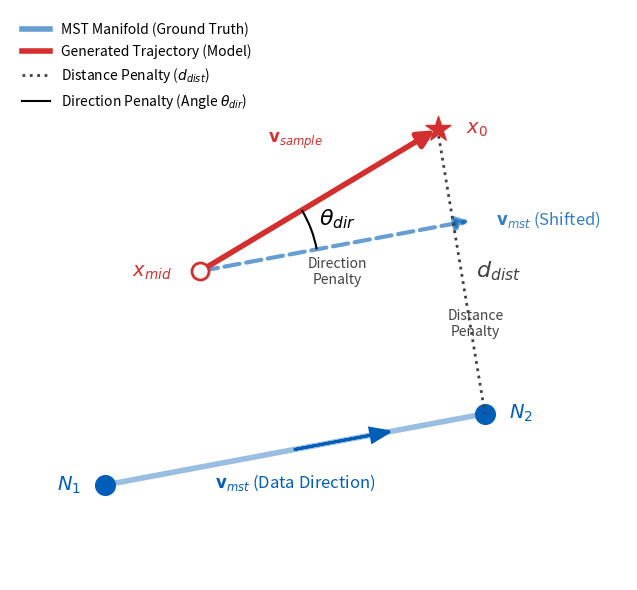

Here is the Python script that generated this plot:
import numpy as np
import matplotlib.pyplot as plt
import matplotlib.patches as patches
from matplotlib.lines import Line2D

# ================= CONFIG =================
# 配色方案 (学术风格)
COLOR_MST = '#005EB8'      # 深蓝 (Ground Truth)
COLOR_GEN = '#D32F2F'      # 深红 (Generated)
COLOR_DIST = '#424242'     # 深灰 (Distance Penalty)
COLOR_ANGLE = '#FFC107'    # 琥珀色 (Angle Arc)

FIG_SIZE = (8, 6)
FONT_SIZE_LABEL = 14
FONT_SIZE_TITLE = 16

# ================= 1. 定义几何点和向量 =================
# A. MST (真实数据流形)
# 定义一条 MST 边，连接两个节点 N1 和 N2
N1 = np.array([2.0, 3.0])
N2 = np.array([10.0, 4.5])
v_mst = N2 - N1
v_mst_norm = v_mst / np.linalg.norm(v_mst) # 单位向量

# B. 生成轨迹 (模型生成的一步)
# 从 x_mid 生成到 x_0
x_mid = np.array([4.0, 7.5])
x_0 = np.array([9.0, 10.5])
v_sample = x_0 - x_mid
v_sample_len = np.linalg.norm(v_sample)

# C. 关键点计算
# 1. 最近节点 (用于距离惩罚)
# 在这个例子中，直观设定 N2 是离 x_0 最近的节点
nearest_node = N2

# 2. 用于方向比较的向量平移
# 为了形成“三角形”视觉效果，将 v_mst 平移到 x_mid 起点
# 为了美观，将平移后的向量长度缩放至与 v_sample 相同
v_mst_shifted_end = x_mid + v_mst_norm * v_sample_len

# ================= 2. 绘图 =================
fig, ax = plt.subplots(figsize=FIG_SIZE)
ax.set_aspect('equal')
ax.axis('off') # 去除坐标轴，保持极简

# --- A. 画 MST (底层流形) ---
# 画边
ax.add_patch(patches.FancyArrowPatch(N1, N2, arrowstyle='-', color=COLOR_MST, lw=4, alpha=0.4, zorder=1))
# 画节点
ax.scatter([N1[0], N2[0]], [N1[1], N2[1]], c=COLOR_MST, s=200, zorder=2)
# 标注 MST 向量方向 (在边上)
mid_edge = (N1 + N2) / 2
ax.arrow(mid_edge[0], mid_edge[1], v_mst[0]*0.2, v_mst[1]*0.2, head_width=0.3, head_length=0.4, fc=COLOR_MST, ec=COLOR_MST, lw=2, zorder=3)
ax.text(mid_edge[0], mid_edge[1]-0.8, r'$\mathbf{v}_{mst}$ (Data Direction)', color=COLOR_MST, fontsize=12, ha='center')
# 标注节点
ax.text(N1[0]-0.5, N1[1], '$N_1$', color=COLOR_MST, fontsize=FONT_SIZE_LABEL, va='center', ha='right')
ax.text(N2[0]+0.5, N2[1], '$N_2$', color=COLOR_MST, fontsize=FONT_SIZE_LABEL, va='center', ha='left')


# --- B. 画生成轨迹 (v_sample) ---
# 画红色粗箭头
ax.add_patch(patches.FancyArrowPatch(x_mid, x_0, arrowstyle='-|>', mutation_scale=25, color=COLOR_GEN, lw=4, zorder=4))
# 画起点和终点
ax.scatter(x_mid[0], x_mid[1], c='white', edgecolors=COLOR_GEN, s=150, lw=2, zorder=5) # 空心圆
ax.scatter(x_0[0], x_0[1], c=COLOR_GEN, marker='*', s=350, zorder=5) # 实心星
# 标注
ax.text(x_mid[0]-0.6, x_mid[1], '$x_{mid}$', color=COLOR_GEN, fontsize=FONT_SIZE_LABEL, va='center', ha='right')
ax.text(x_0[0]+0.6, x_0[1], '$x_0$', color=COLOR_GEN, fontsize=FONT_SIZE_LABEL, va='center', ha='left')
ax.text((x_mid[0]+x_0[0])/2-0.5, (x_mid[1]+x_0[1])/2+1.2, r'$\mathbf{v}_{sample}$', color=COLOR_GEN, fontsize=12, ha='center')


# --- C. 可视化惩罚项 (Penalties) ---

# 1. 方向惩罚 (Direction Penalty - 夹角)
# 画平移后的 v_mst (虚线，形成三角形的底边)
ax.add_patch(patches.FancyArrowPatch(x_mid, v_mst_shifted_end, arrowstyle='-|>', mutation_scale=20, color=COLOR_MST, lw=3, ls='--', alpha=0.6, zorder=3))
ax.text(v_mst_shifted_end[0]+0.5, v_mst_shifted_end[1], r'$\mathbf{v}_{mst}$ (Shifted)', color=COLOR_MST, fontsize=12, alpha=0.8, va='center')

# 画夹角弧线
# 计算角度
vec1 = v_sample
vec2 = v_mst
angle1 = np.degrees(np.arctan2(vec1[1], vec1[0]))
angle2 = np.degrees(np.arctan2(vec2[1], vec2[0]))
if angle1 < 0: angle1 += 360
if angle2 < 0: angle2 += 360
# 确保画的是两个向量之间的小角
if abs(angle1 - angle2) > 180:
    if angle1 > angle2: angle2 += 360
    else: angle1 += 360
theta1, theta2 = min(angle1, angle2), max(angle1, angle2)

# 绘制弧形
arc_radius = 2.5
arc = patches.Arc(x_mid, arc_radius*2, arc_radius*2, angle=0, theta1=theta1, theta2=theta2, color='k', lw=1.5, zorder=6)
ax.add_patch(arc)
# 标注角度
angle_mid = np.radians((theta1 + theta2) / 2)
arc_label_pos = x_mid + np.array([np.cos(angle_mid), np.sin(angle_mid)]) * (arc_radius + 0.6)
ax.text(arc_label_pos[0], arc_label_pos[1], r'$\theta_{dir}$', fontsize=16, fontweight='bold', ha='center', va='center')
ax.text(arc_label_pos[0], arc_label_pos[1]-0.8, 'Direction\nPenalty', fontsize=10, ha='center', va='top', color=COLOR_DIST)


# 2. 距离惩罚 (Distance Penalty - 连线)
# 画黑色虚线连接 x_0 和 nearest_node (N2)
ax.plot([x_0[0], nearest_node[0]], [x_0[1], nearest_node[1]], color=COLOR_DIST, ls=':', lw=2, zorder=3)
# 标注距离
mid_dist = (x_0 + nearest_node) / 2
ax.text(mid_dist[0]+0.3, mid_dist[1], r'$d_{dist}$', fontsize=16, fontweight='bold', color=COLOR_DIST, va='center')
ax.text(mid_dist[0]+0.3, mid_dist[1]-0.8, 'Distance\nPenalty', fontsize=10, color=COLOR_DIST, va='top', ha='center')

# --- D. 整体布局调整 ---
ax.set_xlim(0, 13)
ax.set_ylim(1, 13)

# 添加图例 (手动构建以保持整洁)
legend_elements = [
    Line2D([0], [0], color=COLOR_MST, lw=4, alpha=0.6, label='MST Manifold (Ground Truth)'),
    Line2D([0], [0], color=COLOR_GEN, lw=4, label='Generated Trajectory (Model)'),
    Line2D([0], [0], color=COLOR_DIST, ls=':', lw=2, label='Distance Penalty ($d_{dist}$)'),
    Line2D([0], [0], color='k', lw=1.5, label='Direction Penalty (Angle $\\theta_{dir}$)')
]
ax.legend(handles=legend_elements, loc='upper left', frameon=False, fontsize=10)

plt.tight_layout()
plt.savefig('mst_matching_triangle_v2.pdf', transparent=True, bbox_inches='tight')
# plt.show()
